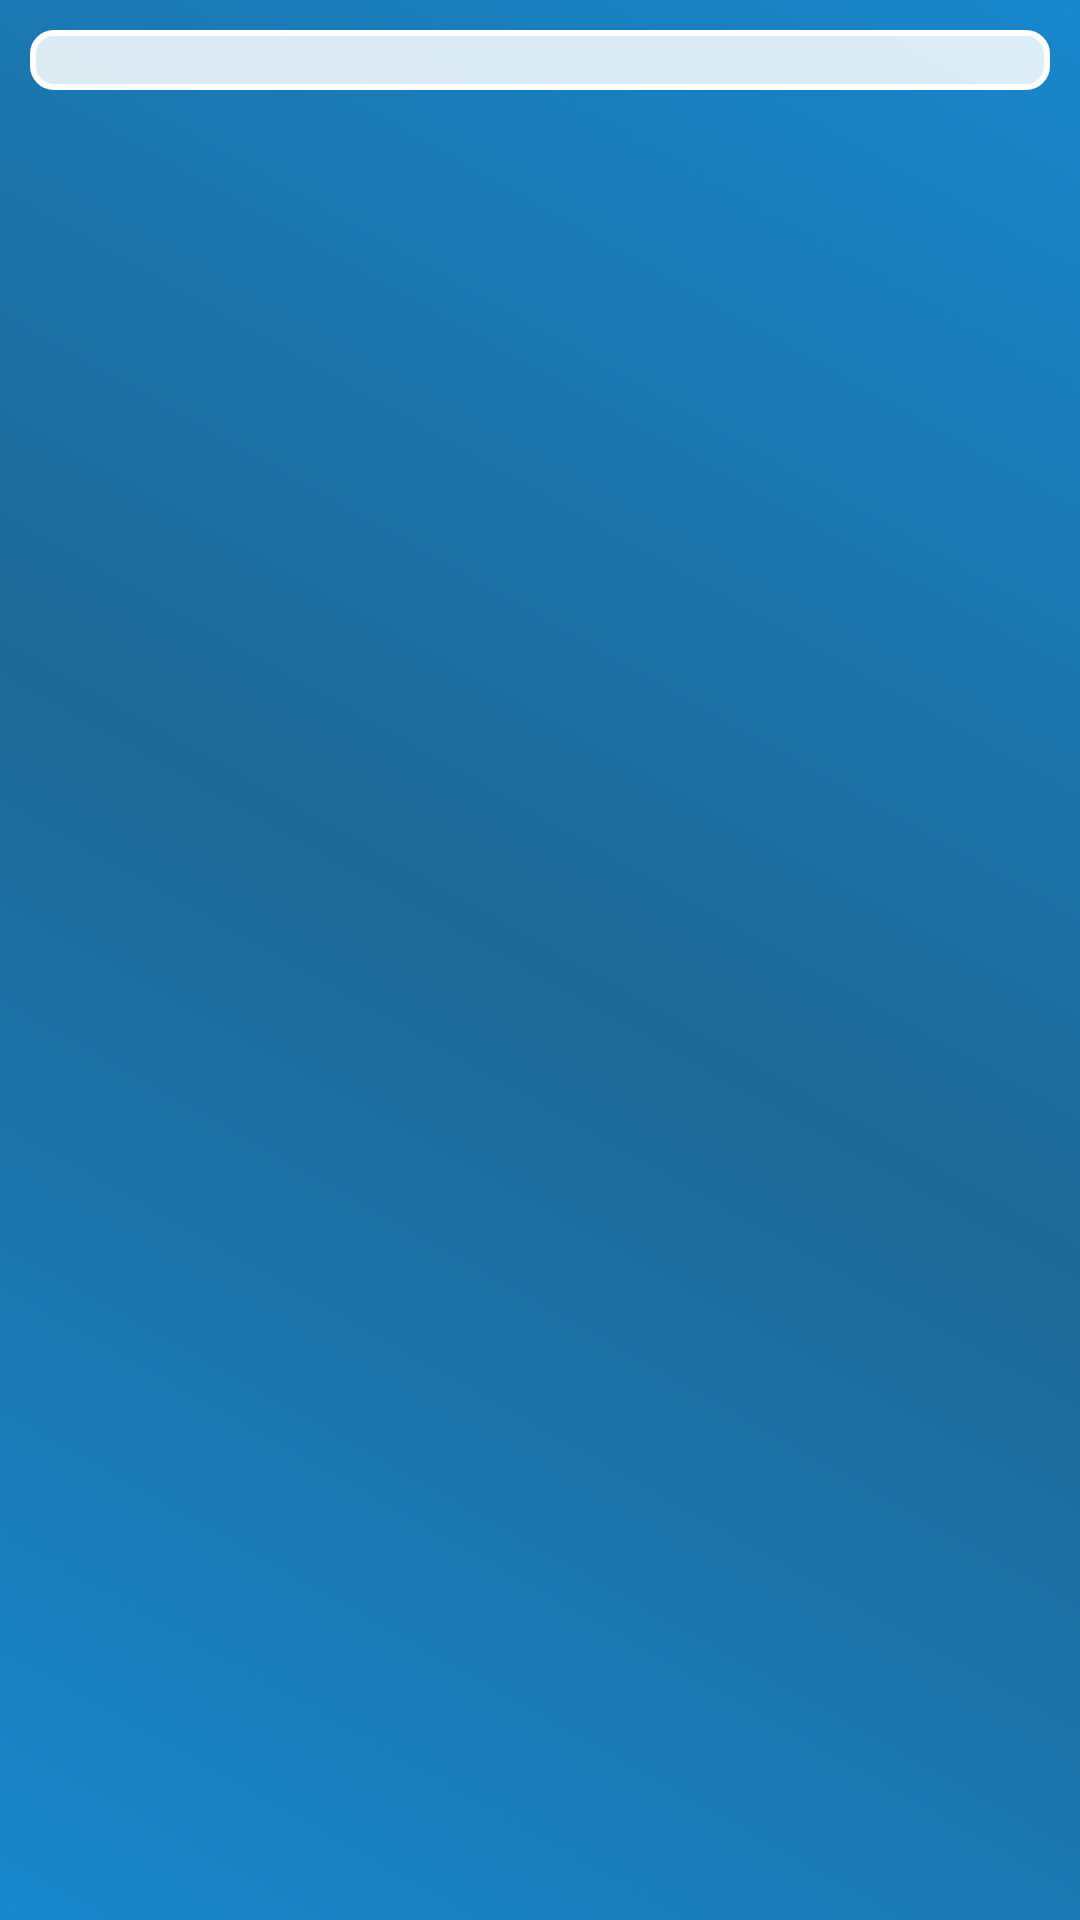

The Android layout XML behind this screen, and the referenced resources:
<!-- AndroidManifest.xml: application theme TrainAppTheme -->
<!-- res/layout/display_times.xml -->
<ScrollView xmlns:android="http://schemas.android.com/apk/res/android"
    xmlns:tools="http://schemas.android.com/tools"
	android:layout_width="fill_parent"
	android:layout_height="fill_parent"
	android:background="@drawable/background">

    
	<TableLayout 
	    android:id="@+id/displaytimeslayout"
	    android:layout_width="fill_parent"
	    android:layout_height="wrap_content"
	    android:orientation="vertical"
	    android:stretchColumns="*"
	    android:gravity="fill"
	    android:layout_margin="10dp"
        android:padding="10dp"
	    android:background="@drawable/main_layout_shape"
	    tools:context=".DisplayTimes" >
	
	</TableLayout>
	
</ScrollView>
<!-- resources referenced by this layout -->
<resources>
  <!-- drawable background (drawable-hdpi) -->
  <?xml version="1.0" encoding="utf-8"?>
  <shape xmlns:android="http://schemas.android.com/apk/res/android" >
  	<gradient
      	android:angle="45"
        	android:startColor="@color/mainBackgroundColorStart"
        	android:centerColor="@color/mainBackgroundColorEnd"
         	android:endColor="@color/mainBackgroundColorStart"
         	android:type="linear" />
  </shape>
  <!-- drawable main_layout_shape (drawable-hdpi) -->
  <?xml version="1.0" encoding="utf-8"?>
  <shape xmlns:android="http://schemas.android.com/apk/res/android" 
  	android:shape="rectangle"> 
  	
  	<stroke 
  		android:width="2dp" 
  	    android:color="#FFFFFFFF" />
  	    
  	<gradient 
  	  	android:angle="45"
  	   	android:startColor="@color/mainLayoutBackground"
  	  	android:endColor="@color/mainLayoutBackground"
  	   	android:type="linear"/> 
  	        
  	<corners 
  		android:bottomRightRadius="7dp" 
  	   	android:bottomLeftRadius="7dp" 
  	  	android:topLeftRadius="7dp"
  	    android:topRightRadius="7dp"/> 
  	    
  </shape>
  <style name="TrainAppTheme" parent="AppTheme">
  	    <item name="android:actionBarStyle">@style/WindowTitleBackground</item>
  	</style>
  <color name="mainBackgroundColorStart">#1887CC</color>
  <color name="mainBackgroundColorEnd">#1E6896</color>
  <color name="mainLayoutBackground">#D8FFFFFF</color>
  <style name="AppTheme" parent="AppBaseTheme">
          TrainAppTheme
      </style>
  <style name="WindowTitleBackground" parent="@android:style/Widget.Holo.Light.ActionBar.Solid.Inverse">
  		<item name="android:titleTextStyle">@style/ActionBarText</item>
  	   	<item name="android:background">@drawable/action_bar_background</item>  
  	</style>
  <style name="AppBaseTheme" parent="android:Theme.Light">
          
      </style>
  <style name="ActionBarText">
  	    <item name="android:textColor">@color/titlebarTextColor</item>
  	    <item name="android:textSize">@dimen/titleTextSize</item>
  	</style>
  <!-- drawable action_bar_background (drawable-hdpi) -->
  <?xml version="1.0" encoding="utf-8"?>
  <shape xmlns:android="http://schemas.android.com/apk/res/android" >
  	<gradient
      	android:angle="0"
        	android:startColor="@color/actionBarColorStart"
         	android:endColor="@color/actionBarColorEnd"
         	android:type="linear" />
  </shape>
  <color name="titlebarTextColor">@color/buttonTextColor</color>
  <dimen name="titleTextSize">20sp</dimen>
  <color name="actionBarColorStart">#1887CC</color>
  <color name="actionBarColorEnd">#1E6896</color>
  <color name="buttonTextColor">#FFFFFF</color>
</resources>
